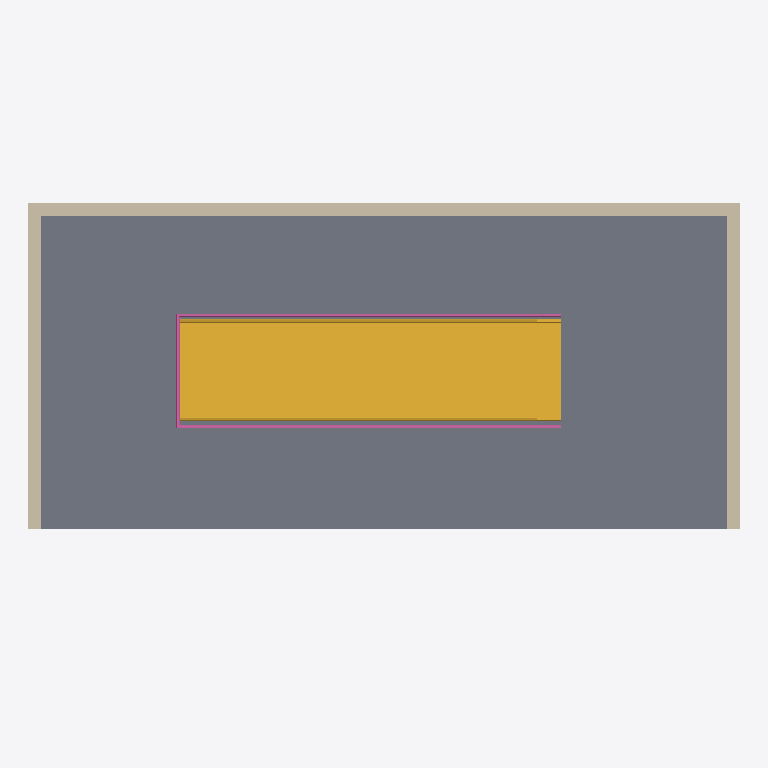
Plan cut of the same IFC building model at storey 'L2' (level 2.70 m, cut at 4.10 m), seen from above with north up, elements coloured by IFC class: 3 walls (beige), 1 slab (grey), 1 stair (yellow), 1 railing (pink). Cut surfaces are drawn darker.
Extent 8.3 m × 4.2 m × 5.1 m (x, y, z). Storeys (3): L1 at 0.00 m; L2 at 2.70 m; L-2 at 5.40 m. Elements (10): 6 IfcWall, 2 IfcSlab, 1 IfcRailing, 1 IfcStair.

HEADER;
FILE_DESCRIPTION(('ViewDefinition [CoordinationView, QuantityTakeOffAddOnView]','RevitIdentifiers [ContentGUID: 4ba9d54e-d371-479e-91f3-e06e21918905, VersionGUID: 2c510e64-14d4-4bb9-9125-687166832efb, NumberOfSaves: 24]','CoordinateReference [CoordinateBase: Общие координаты]'),'2;1');
FILE_NAME('210A_stairs_accessibility.ifc','2026-05-21T08:59:42+01:00',(''),(''),'ODA SDAI 25.12','Autodesk Revit 26.2.0.20 (RUS) - IFC 26.2.0.20','');
FILE_SCHEMA(('IFC4X3'));
ENDSEC;
DATA;
#29=IFCPROJECT('1BgTLEqt57df7pu6xURdRr',#18,'Project Number',$,$,'Project Name','Project Status',(#24),#4408);
#48=IFCSITE('1BgTLEqt57df7pu6xURdRt',#18,'Default',$,$,#47,$,$,.ELEMENT.,(42,21,31,401672),(-71,-3,-24,-345703),0.0,$,$);
#34=IFCBUILDING('1BgTLEqt57df7pu6xURdRq',#18,'Building Name',$,$,#32,$,'Building Name',.ELEMENT.,$,$,#33);
#37=IFCBUILDINGSTOREY('2JF4e6axWHqu3u0C1FZlmi',#18,'L1',$,'Уровень:8mm Head',#36,$,'L1',.ELEMENT.,0.0);
#41=IFCBUILDINGSTOREY('1ZGO8hrFCHqw0v0026FpFv',#18,'L2',$,'Уровень:8mm Head',#40,$,'L2',.ELEMENT.,2700.0);
#45=IFCBUILDINGSTOREY('3QuyowK492IevtjT5252t8',#18,'L-2',$,'Уровень:8mm Head',#44,$,'L-2',.ELEMENT.,5400.000000000195);
#355=IFCSLAB('27T2NW0pL2tR_i5cEi9mms',#18,'Перекрытие:Generic 300mm:1681476',$,'Перекрытие:Generic 300mm',#338,#354,'1681476',.FLOOR.);
#401=IFCSTAIR('3yOpPULQ1EW925PMBX7r9s',#18,'Монолитная лестница:Лестница:1684466',$,'Монолитная лестница:M_Monolithic Stair',#400,$,'1684466',.STRAIGHT_RUN_STAIR.);
#279=IFCWALL('3QuyowK492IevtjT5251Rr',#18,'Базовая стена:Generic - 150mm:1679793',$,'Базовая стена:Generic - 150mm',#267,#271,'1679793',.NOTDEFINED.);
#243=IFCWALL('3QuyowK492IevtjT5251Ol',#18,'Базовая стена:Generic - 150mm:1679723',$,'Базовая стена:Generic - 150mm',#231,#235,'1679723',.NOTDEFINED.);
#315=IFCWALL('3QuyowK492IevtjT5251L5',#18,'Базовая стена:Generic - 150mm:1679873',$,'Базовая стена:Generic - 150mm',#303,#307,'1679873',.NOTDEFINED.);
#4355=IFCRAILING('3gs$9bMav1SwBkLlF3dH9u',#18,'Ограждение:900mm Pipe:1685549',$,'Ограждение:900mm Pipe',#2481,#4354,'1685549',.NOTDEFINED.);
ENDSEC;
